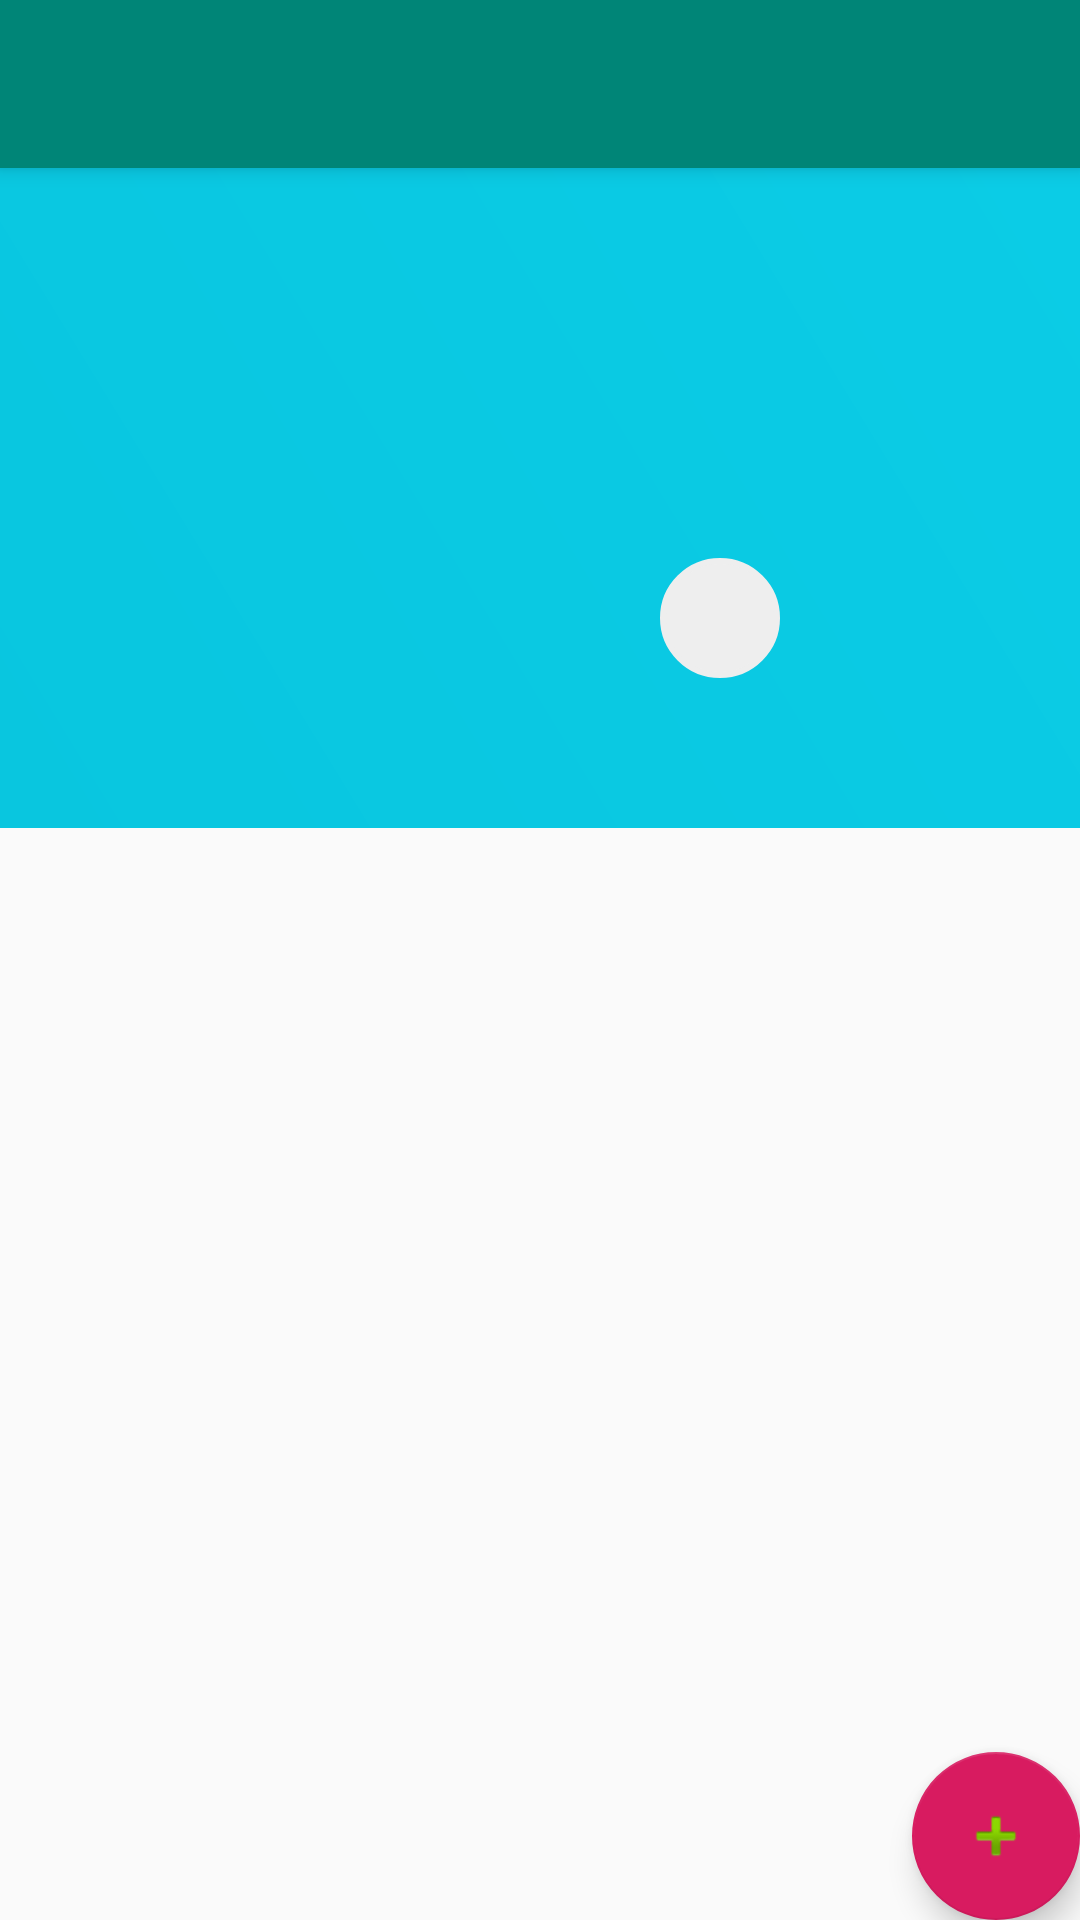

Android layout source for this screen:
<!-- AndroidManifest.xml: application theme AppTheme -->
<!-- res/layout/activity_profile.xml -->
<?xml version="1.0" encoding="utf-8"?>
<androidx.coordinatorlayout.widget.CoordinatorLayout xmlns:android="http://schemas.android.com/apk/res/android"
    xmlns:app="http://schemas.android.com/apk/res-auto"
    xmlns:tools="http://schemas.android.com/tools"
    android:layout_width="match_parent"
    android:layout_height="match_parent"
    tools:context=".Activity.ProfileActivity">
    <include layout="@layout/toolbar" />
    <LinearLayout
        android:layout_width="match_parent"
        android:layout_height="match_parent"
        android:orientation="vertical"
        app:layout_behavior="@string/appbar_scrolling_view_behavior">
        <RelativeLayout
            android:layout_width="match_parent"
            android:layout_height="220dp">
            <LinearLayout
                android:background="@drawable/gradientbackground"
                android:layout_width="match_parent"
                android:layout_height="match_parent"
                android:orientation="vertical">
                <RelativeLayout
                    android:layout_width="170dp"
                    android:layout_height="170dp"
                    android:layout_gravity="center_horizontal"
                    android:layout_marginTop="10dp">
                    <ImageView
                        android:id="@+id/profile_image"
                        android:layout_width="170dp"
                        android:layout_height="170dp"
                        android:contentDescription="Profile Picture" />
                    <ImageView
                        android:id="@+id/take_photo"
                        android:layout_width="40dp"
                        android:layout_height="40dp"
                        android:background="@drawable/stroke_icon_img"
                        android:backgroundTint="#eeeeee"
                        android:padding="3dp"
                        android:layout_marginBottom="10dp"
                        android:layout_marginRight="5dp"
                        android:layout_alignBottom="@id/profile_image"
                        android:layout_alignRight="@id/profile_image"
                        android:src="@drawable/ic_photo_camera_black_24dp"
                        android:contentDescription="Capture Photo" />

                </RelativeLayout>


                
            </LinearLayout>
            <com.google.android.material.tabs.TabLayout
                android:id="@+id/tabs"
                android:layout_width="match_parent"
                android:layout_height="wrap_content"
                android:minHeight="?attr/actionBarSize"
                app:tabMode="fixed"
                app:tabGravity="fill"
                android:theme="@style/ThemeOverlay.AppCompat.Dark.ActionBar"
                android:fillViewport="false"
                android:layout_alignParentBottom="true"/>
        </RelativeLayout>
        
        <androidx.viewpager.widget.ViewPager
            android:id="@+id/viewpager"
            android:layout_width="match_parent"
            android:layout_height="match_parent"
            app:layout_behavior="@string/appbar_scrolling_view_behavior" />
    </LinearLayout>
    <com.google.android.material.floatingactionbutton.FloatingActionButton
        android:id="@+id/fab"
        android:layout_width="wrap_content"
        android:layout_height="wrap_content"
        android:layout_gravity="bottom|end"
        android:layout_margin="@dimen/fab_margin"
        app:srcCompat="@android:drawable/ic_input_add" />
</androidx.coordinatorlayout.widget.CoordinatorLayout>
<!-- res/layout/toolbar.xml (included above) -->
<?xml version="1.0" encoding="utf-8"?>
<com.google.android.material.appbar.AppBarLayout xmlns:android="http://schemas.android.com/apk/res/android"
    xmlns:app="http://schemas.android.com/apk/res-auto"
    android:layout_width="match_parent"
    android:layout_height="wrap_content"
    >
        <androidx.appcompat.widget.Toolbar
            android:id="@+id/toolbar"
            android:layout_width="match_parent"
            android:layout_height="?attr/actionBarSize"
            android:background="?attr/colorPrimary"
            app:popupTheme="@style/AppTheme.PopupOverlay"
            android:elevation="4dp"/>
</com.google.android.material.appbar.AppBarLayout>
<!-- resources referenced by this layout -->
<resources>
  <!-- drawable gradientbackground (drawable) -->
  <?xml version="1.0" encoding="utf-8"?>
  <shape xmlns:android="http://schemas.android.com/apk/res/android">
  
      <gradient android:angle="45"
          android:startColor="@color/startblue"
          android:endColor="@color/endblue"
          />
  
  </shape>
  <!-- drawable stroke_icon_img (drawable) -->
  <?xml version="1.0" encoding="utf-8"?>
  <shape xmlns:android="http://schemas.android.com/apk/res/android"
      android:shape="oval">
  
      <stroke android:width="2dp"
          android:color="#eeeeee"/>
  
  </shape>
  <style name="AppTheme.PopupOverlay" parent="ThemeOverlay.AppCompat.Light" />
  <style name="AppTheme" parent="Theme.AppCompat.Light.DarkActionBar">
          
          <item name="colorPrimary">@color/colorPrimary</item>
          <item name="colorPrimaryDark">@color/colorPrimaryDark</item>
          <item name="colorAccent">@color/colorAccent</item>
          <item name="windowActionBar">false</item>
          <item name="windowNoTitle">true</item>
      </style>
  <color name="startblue">#09c6df</color>
  <color name="endblue">#0bcce6</color>
  <color name="colorPrimary">#008577</color>
  <color name="colorPrimaryDark">#00574B</color>
  <color name="colorAccent">#D81B60</color>
</resources>
